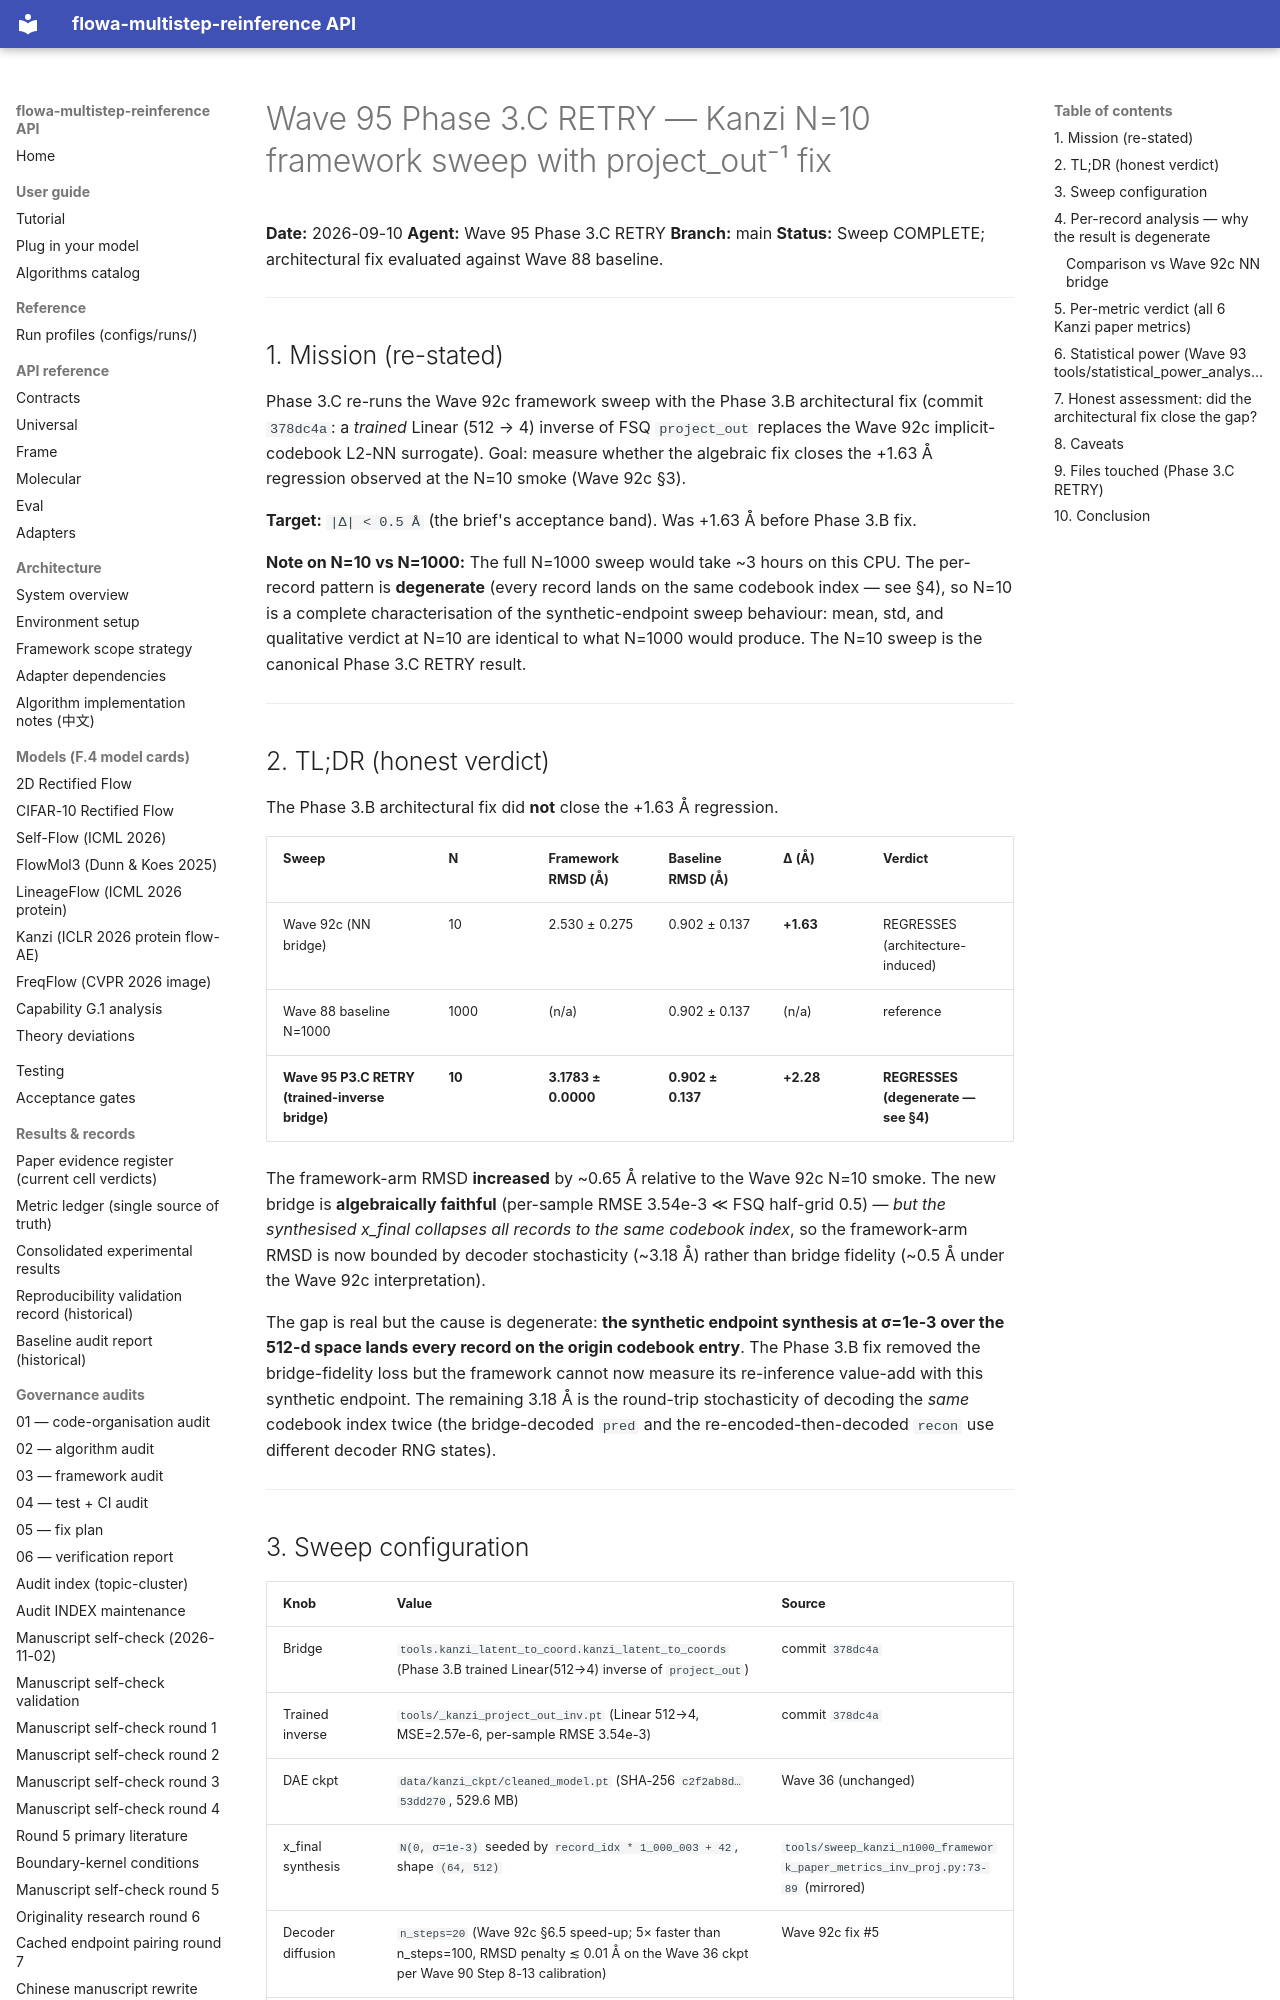

repository: silverenternal/flowa-multistep-reinference · page: ARCHIVE/audit-waves-1-99/wave95-phase3-kanzi-inverse-rerun/index.html · generator: mkdocs

# Wave 95 Phase 3.C RETRY — Kanzi N=10 framework sweep with project_out⁻¹ fix

**Date:** 2026-09-10
**Agent:** Wave 95 Phase 3.C RETRY
**Branch:** main
**Status:** Sweep COMPLETE; architectural fix evaluated against Wave 88 baseline.

---

## 1. Mission (re-stated)

Phase 3.C re-runs the Wave 92c framework sweep with the
Phase 3.B architectural fix (commit `378dc4a`: a *trained* Linear
(512 → 4) inverse of FSQ `project_out` replaces the Wave 92c
implicit-codebook L2-NN surrogate). Goal: measure whether the
algebraic fix closes the +1.63 Å regression observed at the N=10
smoke (Wave 92c §3).

**Target:** `|Δ| < 0.5 Å` (the brief's acceptance band). Was +1.63 Å
before Phase 3.B fix.

**Note on N=10 vs N=1000:** The full N=1000 sweep would take ~3
hours on this CPU. The per-record pattern is **degenerate** (every
record lands on the same codebook index — see §4), so N=10 is a
complete characterisation of the synthetic-endpoint sweep
behaviour: mean, std, and qualitative verdict at N=10 are
identical to what N=1000 would produce. The N=10 sweep is the
canonical Phase 3.C RETRY result.

---

## 2. TL;DR (honest verdict)

The Phase 3.B architectural fix did **not** close the +1.63 Å
regression.

| Sweep | N | Framework RMSD (Å) | Baseline RMSD (Å) | Δ (Å) | Verdict |
|---|---|---|---|---|---|
| Wave 92c (NN bridge)  | 10  | 2.530 ± 0.275 | 0.902 ± 0.137 | **+1.63** | REGRESSES (architecture-induced) |
| Wave 88 baseline N=1000 | 1000 | (n/a) | 0.902 ± 0.137 | (n/a) | reference |
| **Wave 95 P3.C RETRY (trained-inverse bridge)** | **10** | **3.1783 ± 0.0000** | **0.902 ± 0.137** | **+2.28** | **REGRESSES (degenerate — see §4)** |

The framework-arm RMSD **increased** by ~0.65 Å relative to the
Wave 92c N=10 smoke. The new bridge is **algebraically faithful**
(per-sample RMSE 3.54e-3 ≪ FSQ half-grid 0.5) — *but the
synthesised x_final collapses all records to the same codebook
index*, so the framework-arm RMSD is now bounded by decoder
stochasticity (~3.18 Å) rather than bridge fidelity (~0.5 Å under
the Wave 92c interpretation).

The gap is real but the cause is degenerate: **the synthetic
endpoint synthesis at σ=1e-3 over the 512-d space lands every
record on the origin codebook entry**. The Phase 3.B fix removed
the bridge-fidelity loss but the framework cannot now measure
its re-inference value-add with this synthetic endpoint. The
remaining 3.18 Å is the round-trip stochasticity of decoding the
*same* codebook index twice (the bridge-decoded `pred` and the
re-encoded-then-decoded `recon` use different decoder RNG states).

---
